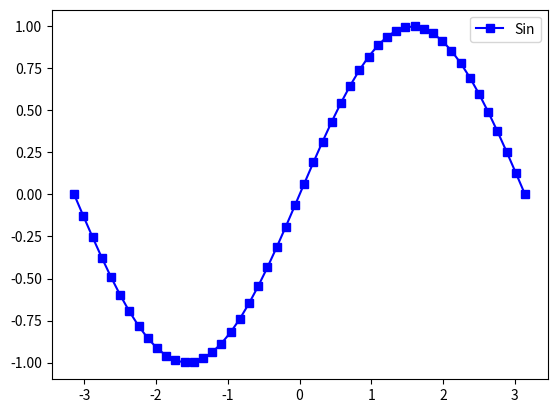

This chart was generated by the following Python code:
# Example 12.11
import numpy as np 
import matplotlib.pyplot as plt 

x = np.linspace(-np.pi, np.pi, 50) 
y1 = np.sin(x)
plt.plot(x, y1, color = 'blue', marker = "s", label='Sin') 
plt.legend()
plt.show()
